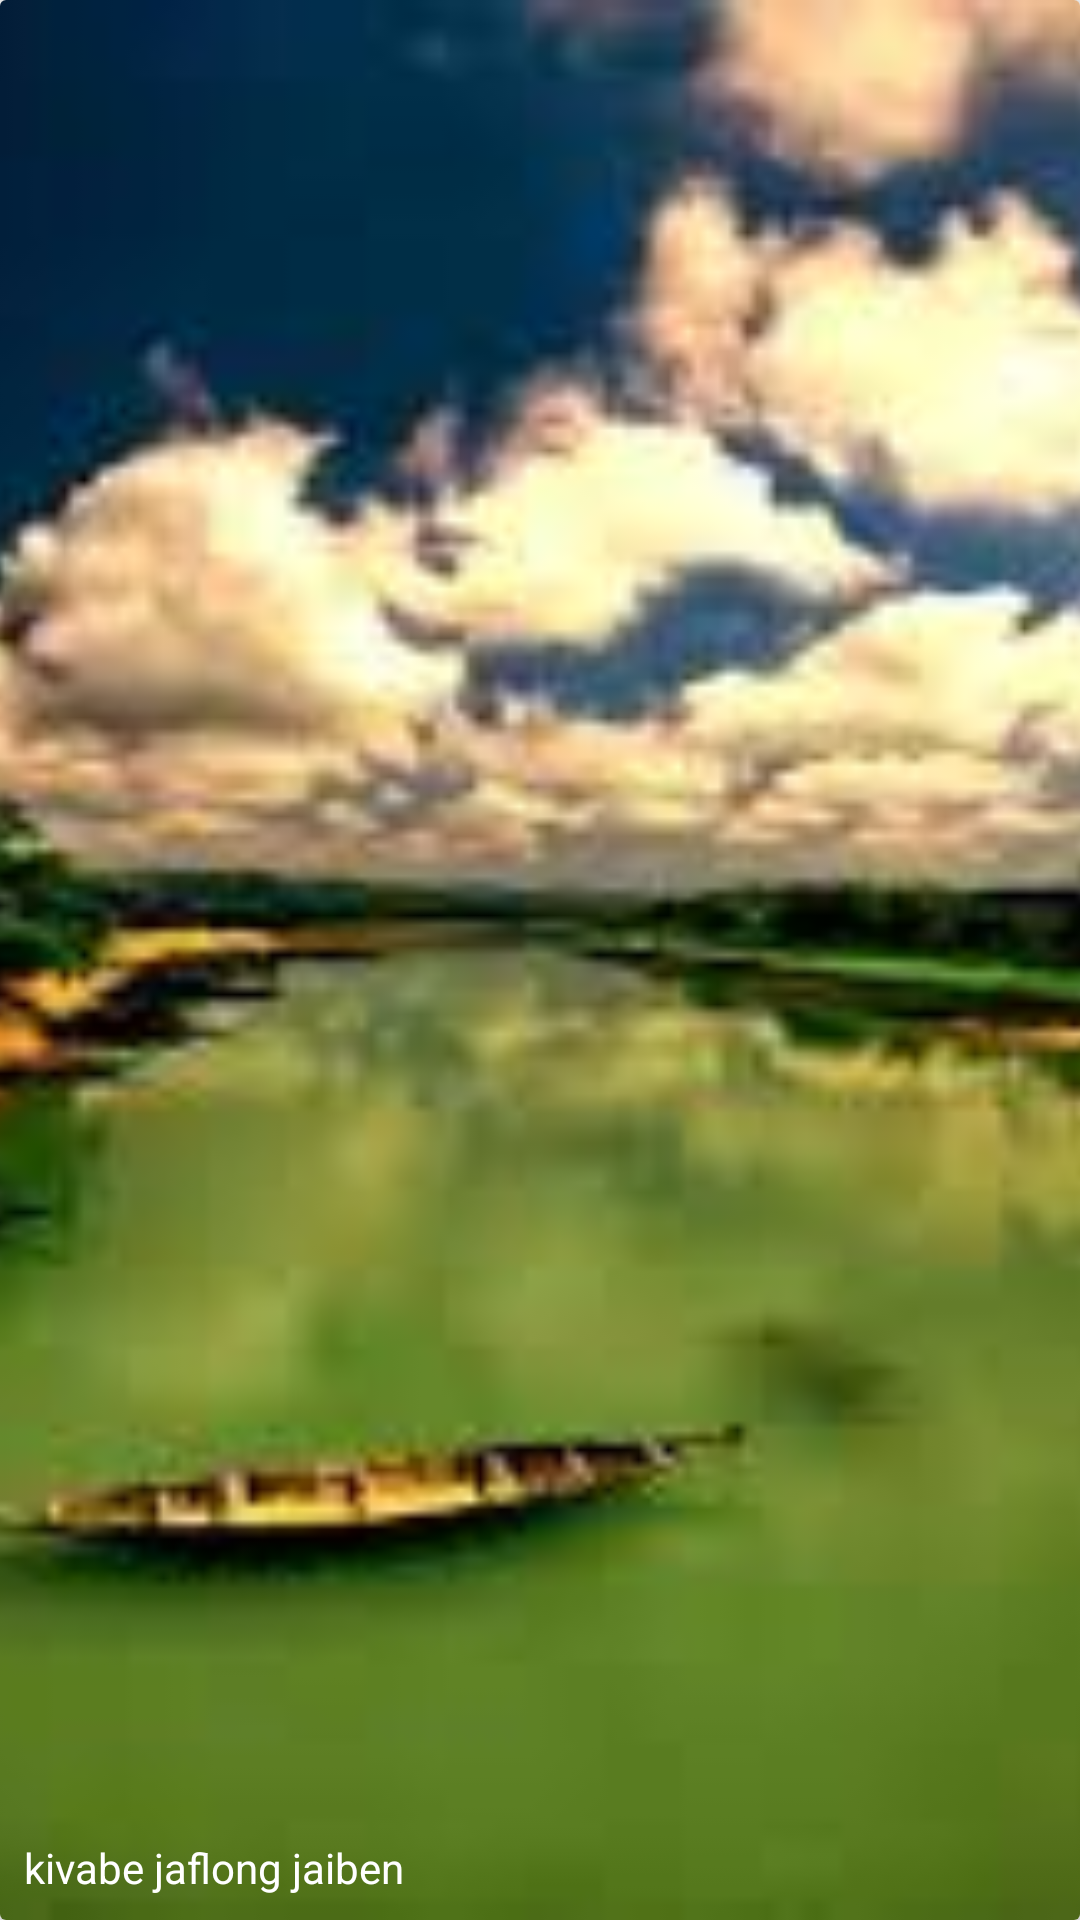

Reconstruct the res/layout file that produces this screen, plus the resources it refers to.
<!-- AndroidManifest.xml: application theme AppTheme -->
<!-- res/layout/tips_view.xml -->
<?xml version="1.0" encoding="utf-8"?>

<android.support.v7.widget.CardView
    android:id="@+id/rl"
    app:cardElevation="4dp"
    app:cardCornerRadius="2dp"
    android:layout_margin="2dp"
    xmlns:android="http://schemas.android.com/apk/res/android"
    android:layout_width="120dp"
    android:layout_height="120dp"
    xmlns:app="http://schemas.android.com/apk/res-auto">

    <RelativeLayout
        android:layout_width="match_parent"
        android:layout_height="match_parent">
        <ImageView
            android:id="@+id/tips_pic"
            android:scaleType="centerCrop"
            android:src="@drawable/jaflong"
            android:layout_width="match_parent"
            android:layout_height="match_parent" />
        <TextView
            android:id="@+id/tips_titleOne"
            android:padding="8dp"
            android:textColor="@color/white"
            android:layout_alignParentBottom="true"
            android:text="kivabe jaflong jaiben"
            android:layout_width="wrap_content"
            android:layout_height="wrap_content" />
    </RelativeLayout>



</android.support.v7.widget.CardView>
<!-- resources referenced by this layout -->
<resources>
  <color name="white">#FFFFFF</color>
  <!-- drawable jaflong: jpg bitmap (drawable, 8701 bytes) -->
  <style name="AppTheme" parent="Theme.AppCompat.Light.NoActionBar">
          
          <item name="colorPrimary">@color/colorPrimary</item>
          <item name="colorPrimaryDark">@color/colorPrimaryDark</item>
          <item name="colorAccent">@color/colorAccent</item>
      </style>
  <color name="colorPrimary">#0f9b0f</color>
  <color name="colorPrimaryDark">#0f9b0f</color>
  <color name="colorAccent">#52c234</color>
</resources>
